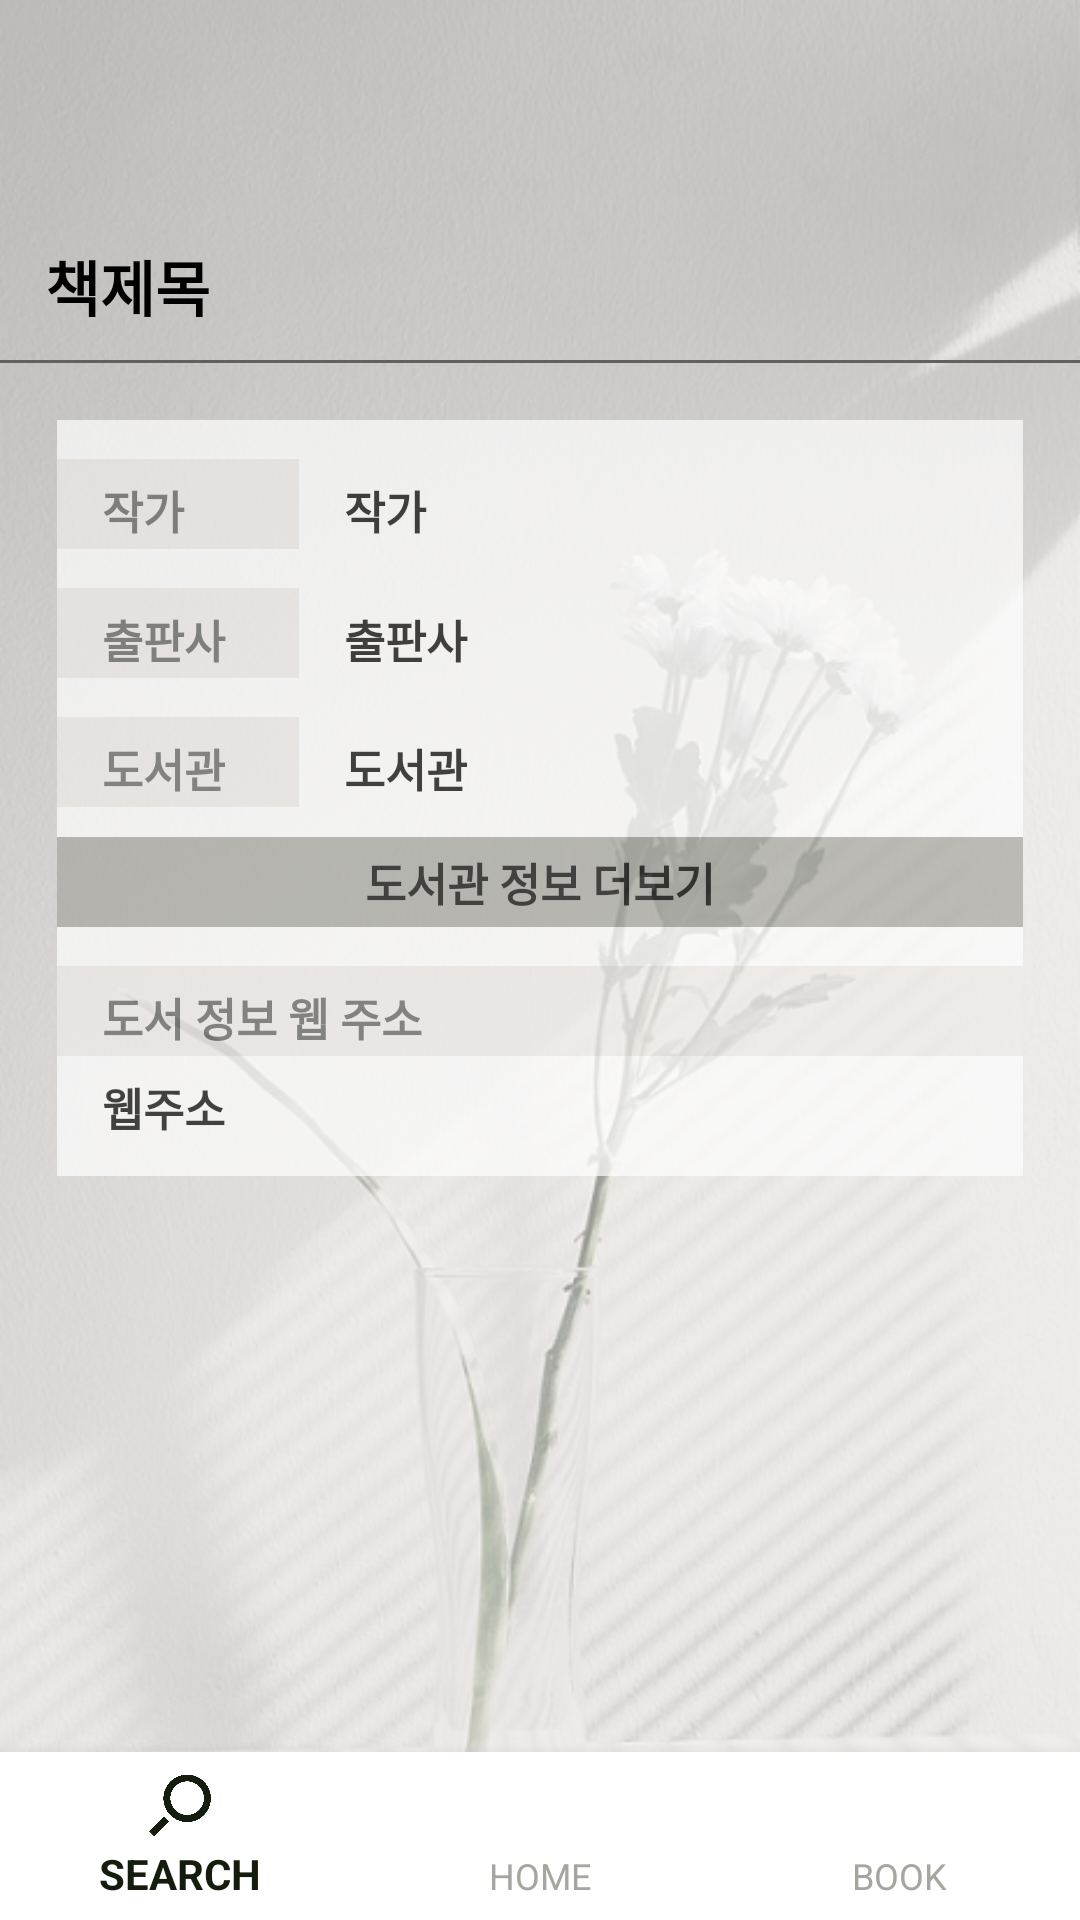

This screen was rendered from an Android layout file. Write that file and the resources it references.
<!-- AndroidManifest.xml: application theme AppTheme.NoActionBar -->
<!-- res/layout/s_books_detail_item.xml -->
<?xml version="1.0" encoding="utf-8"?>
    <RelativeLayout xmlns:android="http://schemas.android.com/apk/res/android"
        xmlns:app="http://schemas.android.com/apk/res-auto"
        android:layout_width="fill_parent"
        android:layout_height="wrap_content"
        android:orientation="vertical"
        >


    <ScrollView
        android:layout_width="match_parent"
        android:layout_height="match_parent"
        android:id="@+id/scroll"
        android:background="@drawable/flower2"
        >

        <LinearLayout
            android:layout_width="match_parent"
            android:layout_height="wrap_content"
            android:orientation="vertical" >

            <LinearLayout
                android:layout_width="match_parent"
                android:layout_height="120dp">

                <TextView
                    android:id="@+id/title_info"
                    android:layout_width="match_parent"
                    android:layout_height="wrap_content"
                    android:layout_alignParentStart="true"
                    android:layout_gravity="bottom"
                    android:layout_marginTop="8dp"
                    android:paddingBottom="2dip"
                    android:paddingLeft="15dp"
                    android:paddingRight="15dp"
                    android:text="책제목"
                    android:textColor="#000000"
                    android:textSize="20sp"
                    android:textStyle="bold" />
            </LinearLayout>

            <View
                android:layout_width="match_parent"
                android:layout_height="1dp"
                android:layout_centerInParent="true"
                android:paddingBottom="20dp"
                android:background="@color/colorPrimaryDark"/>

            <LinearLayout
                android:layout_width="match_parent"
                android:layout_marginTop="19dp"
                android:layout_height="wrap_content">
            </LinearLayout>

            <LinearLayout
                android:layout_width="match_parent"
                android:layout_height="wrap_content"
                android:orientation="vertical"
                android:background="#ffffff"
                android:alpha="0.7"
                android:layout_marginRight="19dp"
                android:layout_marginLeft="19dp"
                >
                <LinearLayout
                    android:layout_width="match_parent"
                    android:layout_height="wrap_content"
                    android:orientation="horizontal"
                    >
                    <TextView
                        android:layout_width="match_parent"
                        android:layout_height="wrap_content"
                        android:layout_weight="3"
                        android:background="@color/colorPrimary"
                        android:textColor="#5d5d5d"
                        android:textStyle="bold"
                        android:paddingBottom="2dip"
                        android:paddingTop="6dip"
                        android:layout_below="@+id/title_info"
                        android:text="작가"
                        android:textSize="15dp"
                        android:paddingLeft="15dp"
                        android:paddingRight="15dp"
                        android:layout_marginTop="13dp" />
                    <TextView
                        android:id="@+id/author_info"
                        android:layout_width="match_parent"
                        android:layout_height="wrap_content"
                        android:layout_weight="1"
                        android:textColor="#000000"
                        android:textStyle="bold"
                        android:paddingBottom="2dip"
                        android:paddingTop="6dip"
                        android:layout_below="@+id/title_info"
                        android:text="작가"
                        android:textSize="15dp"
                        android:paddingLeft="15dp"
                        android:paddingRight="15dp"
                        android:layout_marginTop="13dp"
                        />
                </LinearLayout>

                <LinearLayout
                    android:layout_width="match_parent"
                    android:layout_height="wrap_content"
                    android:orientation="horizontal"
                    >
                    <TextView
                        android:layout_width="match_parent"
                        android:layout_height="wrap_content"
                        android:background="@color/colorPrimary"
                        android:layout_weight="3"
                        android:textColor="#5d5d5d"
                        android:textStyle="bold"
                        android:paddingBottom="2dip"
                        android:paddingTop="6dip"
                        android:text="출판사"
                        android:textSize="15dp"
                        android:paddingLeft="15dp"
                        android:paddingRight="15dp"
                        android:layout_below="@+id/author_info"
                        android:layout_marginTop="13dp"
                        />
                    <TextView
                        android:id="@+id/pub_info"
                        android:layout_width="match_parent"
                        android:layout_height="wrap_content"
                        android:layout_weight="1"
                        android:textColor="#000000"
                        android:textStyle="bold"
                        android:paddingBottom="2dip"
                        android:paddingTop="6dip"
                        android:text="출판사"
                        android:textSize="15dp"
                        android:paddingLeft="15dp"
                        android:paddingRight="15dp"
                        android:layout_below="@+id/author_info"
                        android:layout_marginTop="13dp" />
                </LinearLayout>

                <LinearLayout
                    android:layout_width="match_parent"
                    android:layout_height="wrap_content"
                    android:orientation="horizontal"
                    >
                    <TextView
                        android:layout_width="match_parent"
                        android:layout_height="wrap_content"
                        android:layout_weight="3"
                        android:paddingBottom="2dip"
                        android:paddingTop="6dip"
                        android:paddingLeft="15dp"
                        android:paddingRight="15dp"
                        android:textColor="@color/colorPrimaryDark"
                        android:text="도서관"
                        android:background="@color/colorPrimary"
                        android:textSize="15dp"
                        android:textStyle="bold"
                        android:layout_marginTop="13dp"
                        android:layout_below="@+id/pub_info" />
                    <TextView
                        android:id="@+id/manage_name"
                        android:layout_width="match_parent"
                        android:layout_height="wrap_content"
                        android:layout_weight="1"
                        android:paddingBottom="2dip"
                        android:paddingTop="6dip"
                        android:textColor="#000000"
                        android:paddingLeft="15dp"
                        android:paddingRight="15dp"
                        android:textStyle="bold"
                        android:text="도서관"
                        android:textSize="15dp"
                        android:layout_marginTop="13dp"
                        android:layout_below="@+id/pub_info" />



                </LinearLayout>
                <LinearLayout
                    android:layout_width="match_parent"
                    android:layout_height="wrap_content"
                    android:orientation="horizontal"
                    android:paddingTop="10dp"
                    >
                    <Button
                        android:layout_width="match_parent"
                        android:layout_height="30dp"
                        android:text="도서관 정보 더보기"
                        android:textSize="15dp"
                        android:textColor="#000000"
                        android:textStyle="bold"
                        android:id="@+id/button_lib"
                        android:background="@color/colorGray"
                        />
                    </LinearLayout>
                <LinearLayout
                    android:layout_width="match_parent"
                    android:layout_height="wrap_content"
                    android:orientation="vertical"
                    >
                    <TextView
                        android:layout_width="match_parent"
                        android:layout_height="wrap_content"
                        android:textColor="#5d5d5d"
                        android:textStyle="bold"
                        android:paddingBottom="2dip"
                        android:paddingTop="6dip"
                        android:linksClickable="true"
                        android:autoLink="web"
                        android:background="@color/colorPrimary"
                        android:text="도서 정보 웹 주소"
                        android:paddingLeft="15dp"
                        android:paddingRight="15dp"
                        android:textSize="15dp"
                        android:layout_marginTop="13dp"
                        android:layout_below="@+id/manage_code"
                        />
                    <TextView
                        android:id="@+id/detaillink"
                        android:layout_width="match_parent"
                        android:layout_height="wrap_content"
                        android:textColor="#000000"
                        android:textStyle="bold"
                        android:paddingBottom="12dip"
                        android:paddingTop="6dip"
                        android:linksClickable="true"
                        android:autoLink="web"
                        android:text="웹주소"
                        android:paddingLeft="15dp"
                        android:paddingRight="15dp"
                        android:textSize="15dp"
                        android:textColorLink="#000000"

                        android:layout_below="@+id/manage_code"
                        />
                </LinearLayout>

        </LinearLayout>
        </LinearLayout>

    </ScrollView>
    <android.support.design.widget.BottomNavigationView
        android:id="@+id/bottom_navigation"
        android:layout_width="match_parent"
        android:layout_height="wrap_content"
        android:layout_alignParentBottom="true"
        app:itemBackground="@android:color/white"
        app:itemIconTint="@drawable/selector_bottombar_item"
        app:itemTextColor="@drawable/selector_bottombar_item"
        app:menu="@menu/bottom_navigation_main" >

    </android.support.design.widget.BottomNavigationView>
</RelativeLayout>
<!-- resources referenced by this layout -->
<resources>
  <color name="colorGray">#a6a6a0</color>
  <color name="colorPrimary">#efebe9</color>
  <color name="colorPrimaryDark">#616160</color>
  <!-- drawable flower2: png bitmap (drawable, 343572 bytes) -->
  <!-- drawable selector_bottombar_item (drawable) -->
  <?xml version="1.0" encoding="utf-8"?>
  <selector xmlns:android="http://schemas.android.com/apk/res/android">
      <item android:color="#141c0d"
          android:state_checked="true"/>
      <item android:color="#A6A6A0" />
  </selector>
  <style name="AppTheme.NoActionBar">
          <item name="windowActionBar">false</item>
          <item name="windowNoTitle">true</item>
      </style>
</resources>
